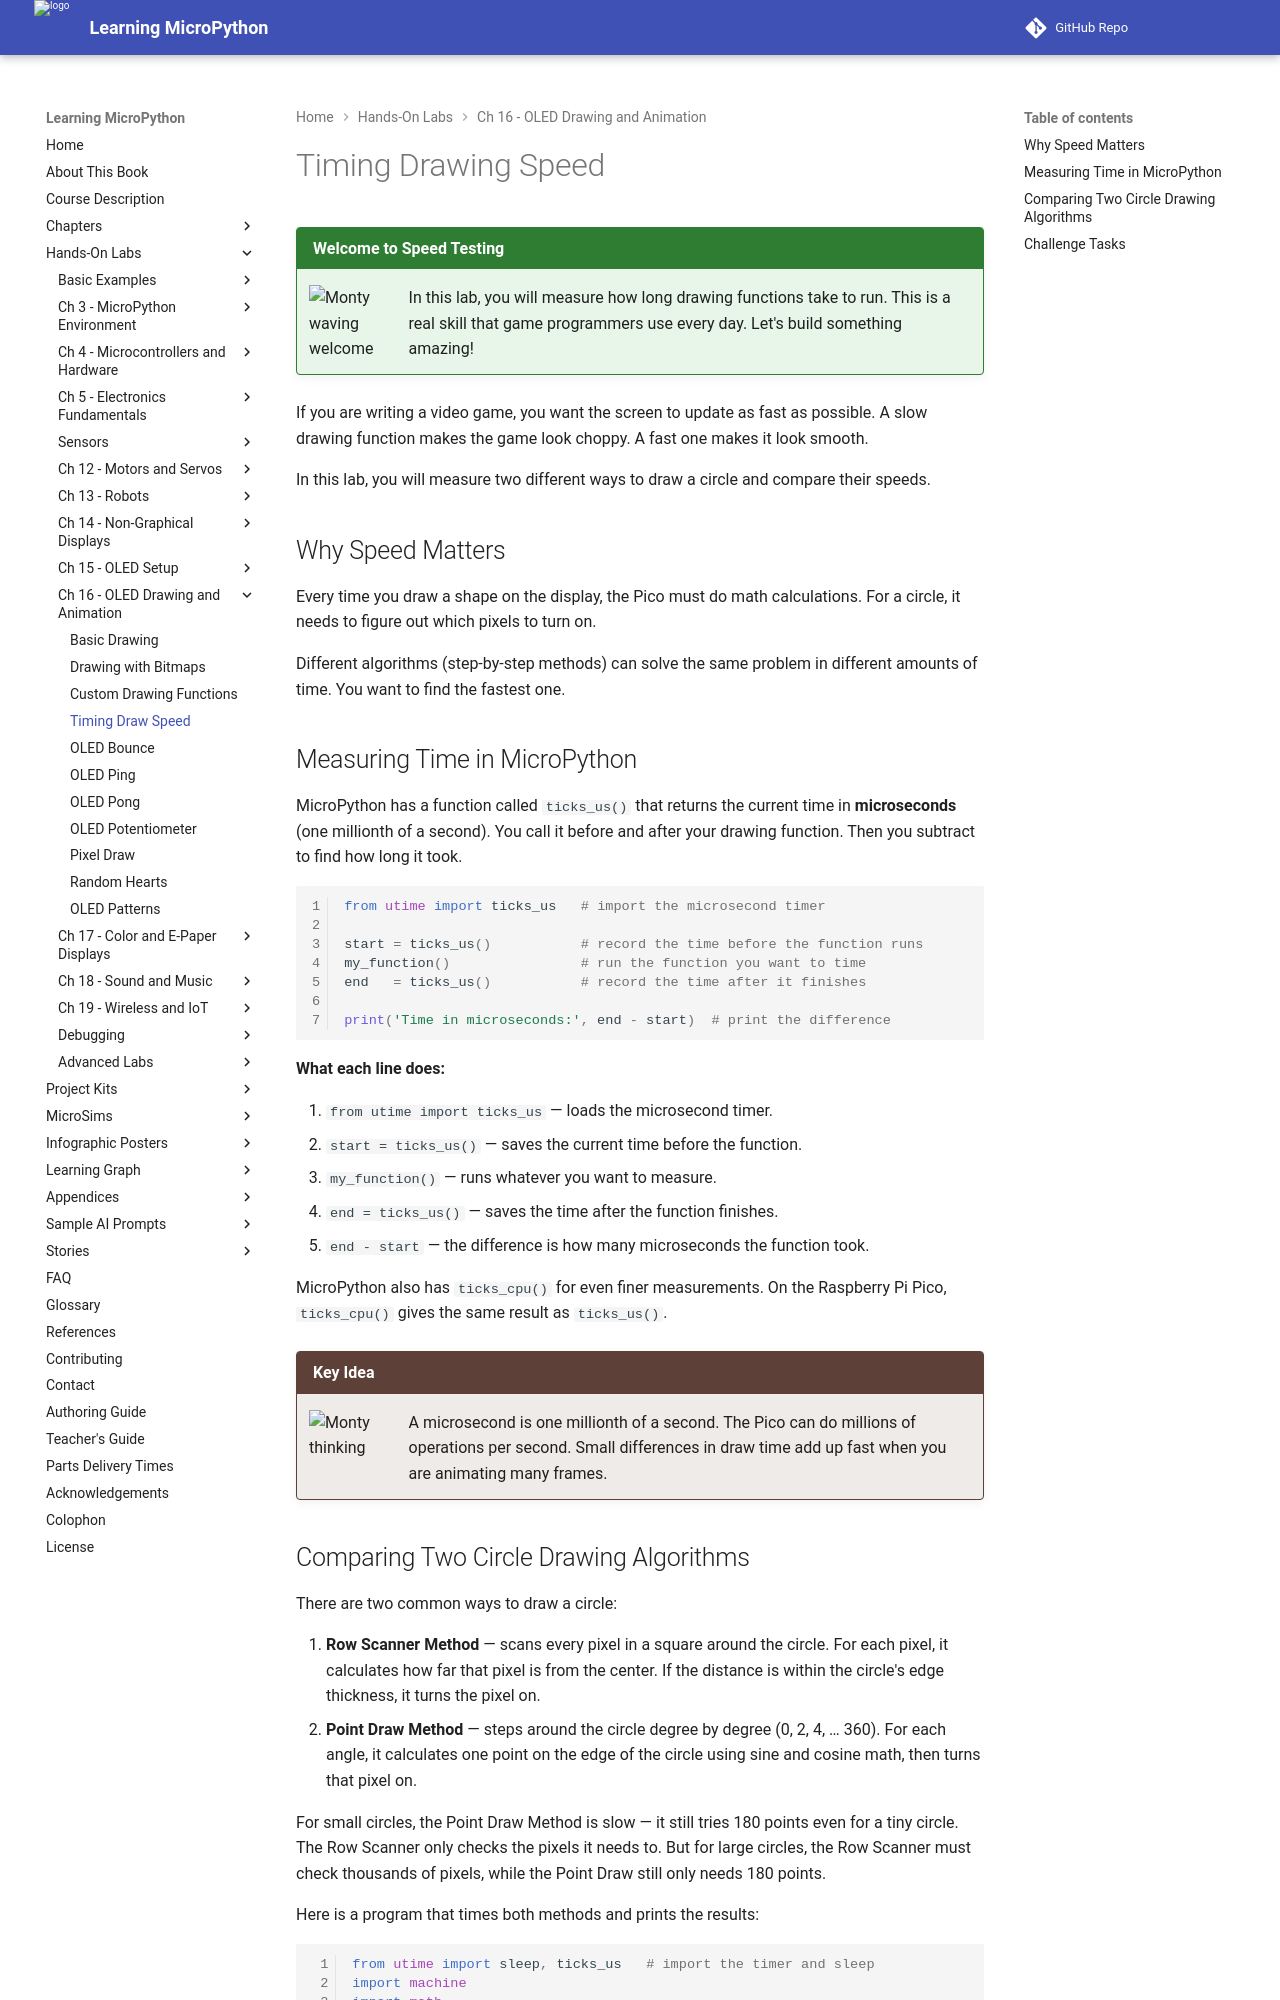

repository: dmccreary/learning-micropython · page: hands-on-labs/16-oled-drawing-animation/05-timing-draw-speed/index.html · generator: mkdocs

# Timing Drawing Speed

!!! mascot-welcome "Welcome to Speed Testing"
    ![Monty waving welcome](../../img/mascot/welcome.png){ class="mascot-admonition-img" }
    In this lab, you will measure how long drawing functions take to run. This is a real skill that game programmers use every day. Let's build something amazing!

If you are writing a video game, you want the screen to update as fast as possible. A slow drawing function makes the game look choppy. A fast one makes it look smooth.

In this lab, you will measure two different ways to draw a circle and compare their speeds.

## Why Speed Matters

Every time you draw a shape on the display, the Pico must do math calculations. For a circle, it needs to figure out which pixels to turn on.

Different algorithms (step-by-step methods) can solve the same problem in different amounts of time. You want to find the fastest one.

## Measuring Time in MicroPython

MicroPython has a function called `ticks_us()` that returns the current time in **microseconds** (one millionth of a second). You call it before and after your drawing function. Then you subtract to find how long it took.

```py
from utime import ticks_us   # import the microsecond timer

start = ticks_us()           # record the time before the function runs
my_function()                # run the function you want to time
end   = ticks_us()           # record the time after it finishes

print('Time in microseconds:', end - start)  # print the difference
```

**What each line does:**

1. `from utime import ticks_us` — loads the microsecond timer.
2. `start = ticks_us()` — saves the current time before the function.
3. `my_function()` — runs whatever you want to measure.
4. `end = ticks_us()` — saves the time after the function finishes.
5. `end - start` — the difference is how many microseconds the function took.

MicroPython also has `ticks_cpu()` for even finer measurements. On the Raspberry Pi Pico, `ticks_cpu()` gives the same result as `ticks_us()`.

!!! mascot-thinking "Key Idea"
    ![Monty thinking](../../img/mascot/thinking.png){ class="mascot-admonition-img" }
    A microsecond is one millionth of a second. The Pico can do millions of operations per second. Small differences in draw time add up fast when you are animating many frames.
